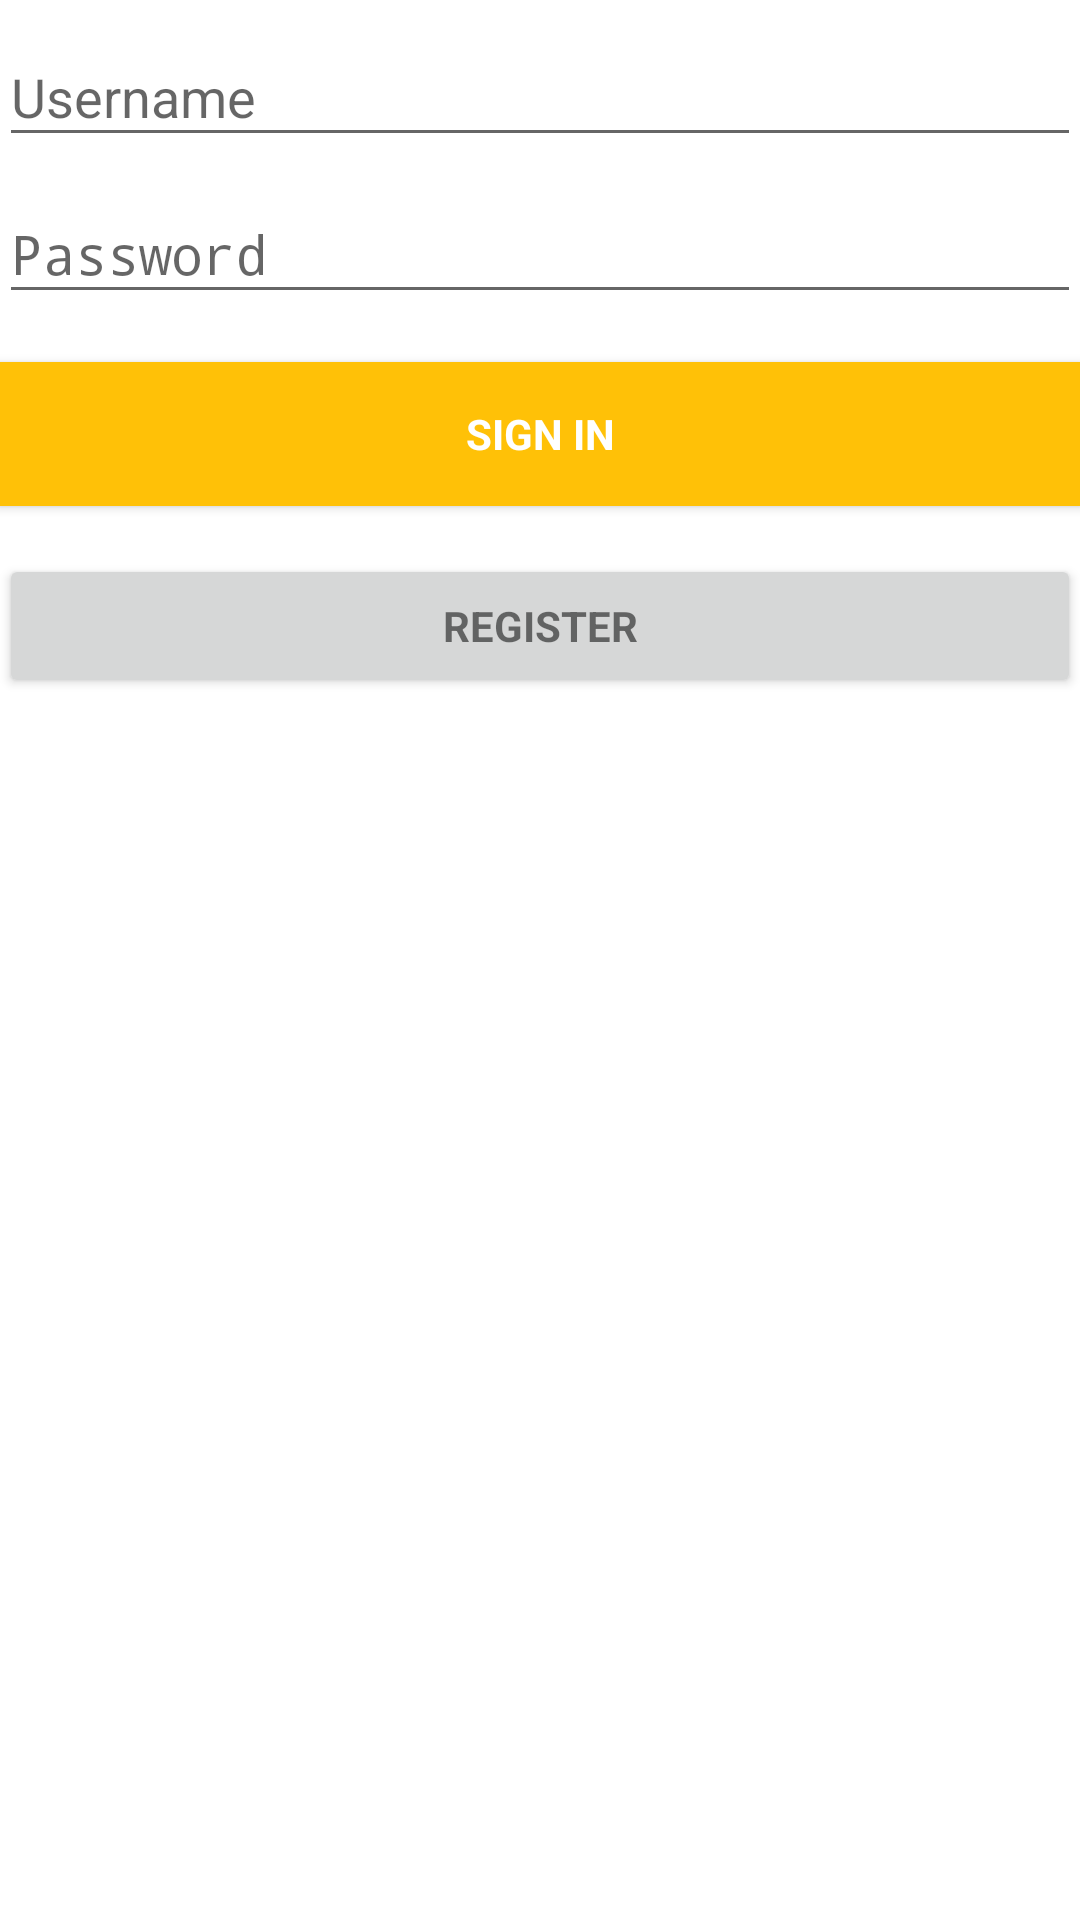

Android layout source for this screen:
<!-- AndroidManifest.xml: application theme AppTheme -->
<!-- res/layout/activity_login.xml -->
<LinearLayout xmlns:android="http://schemas.android.com/apk/res/android"
    xmlns:tools="http://schemas.android.com/tools"
    android:layout_width="match_parent"
    android:layout_height="match_parent"
    android:gravity="center_horizontal"
    android:orientation="vertical"
    android:paddingBottom="@dimen/activity_vertical_margin"
    android:background="@color/colorWhite"
    android:paddingLeft="@dimen/activity_horizontal_margin"
    android:paddingRight="@dimen/activity_horizontal_margin"
    android:paddingTop="@dimen/activity_vertical_margin"
    tools:context=".activities.launch.LoginActivity">

    
    <ProgressBar
        android:id="@+id/login_progress"
        style="?android:attr/progressBarStyleLarge"
        android:layout_width="wrap_content"
        android:layout_height="wrap_content"
        android:layout_marginBottom="8dp"
        android:visibility="gone" />

    <ScrollView
        android:id="@+id/login_form"
        android:layout_width="match_parent"
        android:layout_height="match_parent">

        <LinearLayout
            android:id="@+id/email_login_form"
            android:layout_width="match_parent"
            android:layout_height="wrap_content"
            android:orientation="vertical">

            <android.support.design.widget.TextInputLayout
                android:layout_width="match_parent"
                android:layout_height="wrap_content">

                <AutoCompleteTextView
                    android:id="@+id/username"
                    android:layout_width="match_parent"
                    android:layout_height="wrap_content"
                    android:hint="@string/prompt_username"
                    android:inputType="text"
                    android:maxLines="1"
                    android:singleLine="true" />

            </android.support.design.widget.TextInputLayout>

            <android.support.design.widget.TextInputLayout
                android:layout_width="match_parent"
                android:layout_height="wrap_content">

                <EditText
                    android:id="@+id/password"
                    android:layout_width="match_parent"
                    android:layout_height="wrap_content"
                    android:hint="@string/prompt_password"
                    android:imeActionId="@+id/login"
                    android:imeActionLabel="@string/action_sign_in_short"
                    android:imeOptions="actionUnspecified"
                    android:inputType="textPassword"
                    android:maxLines="1"
                    android:singleLine="true" />

            </android.support.design.widget.TextInputLayout>

            <Button
                android:id="@+id/user_sign_in_button"
                style="?android:textAppearanceSmall"
                android:background="@color/colorAccent"
                android:textColor="@color/colorWhite"
                android:layout_width="match_parent"
                android:layout_height="wrap_content"
                android:layout_marginTop="16dp"
                android:text="@string/action_sign_in_short"
                android:textStyle="bold" />

            <Button
                android:id="@+id/user_register_button"
                style="?android:textAppearanceSmall"
                android:layout_width="match_parent"
                android:layout_height="wrap_content"
                android:onClick="launchRegisterActivity"
                android:layout_marginTop="16dp"
                android:text="@string/action_register_short"
                android:textStyle="bold" />

        </LinearLayout>
    </ScrollView>
</LinearLayout>
<!-- resources referenced by this layout -->
<resources>
  <color name="colorAccent">#FFC107</color>
  <color name="colorWhite">#FFFFFF</color>
  <string name="action_register_short">Register</string>
  <string name="action_sign_in_short">Sign in</string>
  <string name="prompt_password">Password</string>
  <string name="prompt_username">Username</string>
  <style name="AppTheme" parent="Theme.AppCompat.Light.DarkActionBar">
          
          <item name="colorPrimary">@color/colorPrimary</item>
          <item name="colorPrimaryDark">@color/colorPrimaryDark</item>
          <item name="colorAccent">@color/colorAccent</item>
      </style>
  <color name="colorPrimary">#03A9F4</color>
  <color name="colorPrimaryDark">#0288D1</color>
</resources>
